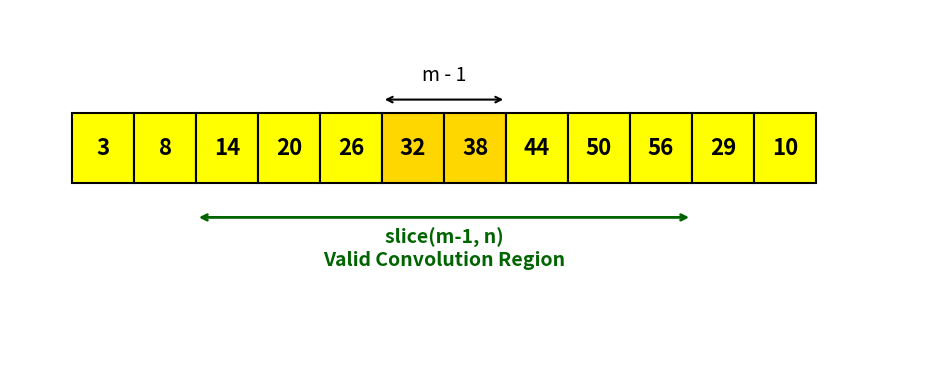

Reproduce this figure in Python.
import matplotlib.pyplot as plt
import matplotlib.animation as animation
import matplotlib.patches as patches

# --- Configuration ---
arr1 = [3, 8, 14, 20, 26, 14, 5]
arr2 = [18, 33, 44, 50, 56, 29, 10]
overlap = 2
shift = len(arr1) - overlap 

# --- Timing Configuration ---
fps = 15
pause_start_frames = 11      # Frames 0-10: Initial pause
slide_frames = 25            # Frames 11-35: Sliding
pause_mid_frames = 10        # Frames 36-45: Pause before merge
merge_frames = 15            # Frames 46-60: Merging
final_pause_seconds = 3      # <-- ADJUST THIS: Pause duration before loop
final_pause_frames = int(fps * final_pause_seconds)  # 45 frames for 3 seconds

total_frames = 61 + final_pause_frames  # Total animation length

# Set up the figure
fig, ax = plt.subplots(figsize=(12, 4.5))
ax.set_xlim(-1, len(arr1) + len(arr2) - overlap + 2)
ax.set_ylim(-1.5, 3.5)
ax.axis('off') 

boxes1, texts1 = [], []
boxes2, texts2 = [], []

# Draw Top Array
for i, val in enumerate(arr1):
    rect = patches.Rectangle((i, 1), 1, 1, facecolor='yellow', edgecolor='black', linewidth=1.5)
    ax.add_patch(rect)
    txt = ax.text(i + 0.5, 1.5, str(val), ha='center', va='center', fontsize=16, fontweight='bold')
    boxes1.append(rect)
    texts1.append(txt)

# Label for top array
output1_label = ax.text(-0.7, 1.5, 'Output1', ha='right', va='center', fontsize=13, fontweight='bold')

# Top annotation: "m - 1"
start_x = len(arr1) - overlap
end_x = len(arr1)
center_x = (start_x + end_x) / 2.0
arrow_y = 2.2
ax.annotate('', xy=(start_x, arrow_y), xytext=(end_x, arrow_y),
            arrowprops=dict(arrowstyle='<->', lw=1.5))
ax.text(center_x, arrow_y + 0.2, 'm - 1', ha='center', va='bottom', fontsize=14, fontstyle='italic')

# Draw Bottom Array
for i, val in enumerate(arr2):
    rect = patches.Rectangle((i, 0), 1, 1, facecolor='yellow', edgecolor='black', linewidth=1.5)
    ax.add_patch(rect)
    txt = ax.text(i + 0.5, 0.5, str(val), ha='center', va='center', fontsize=16, fontweight='bold')
    boxes2.append(rect)
    texts2.append(txt)

# Label for bottom array
output2_label = ax.text(-0.7, 0.5, 'Output2', ha='right', va='center', fontsize=13, fontweight='bold')

# Bottom annotation: "slice(m-1, n)" (initially hidden)
slice_start, slice_end = 2, 10
slice_center = (slice_start + slice_end) / 2.0
slice_y = 0.5
slice_arrow = ax.annotate('', xy=(slice_start, slice_y), xytext=(slice_end, slice_y),
                          arrowprops=dict(arrowstyle='<->', lw=2, color='darkgreen'),
                          visible=False)
slice_text = ax.text(slice_center, slice_y - 0.15, 'slice(m-1, n)\nValid Convolution Region', 
                     ha='center', va='top', fontsize=14, fontstyle='italic', 
                     fontweight='bold', color='darkgreen', visible=False)

def animate(frame):
    # Default: hide slice annotation
    slice_arrow.set_visible(False)
    slice_text.set_visible(False)
    
    # Show/hide output labels: visible until merge starts
    if frame < pause_start_frames + slide_frames + pause_mid_frames:
        output1_label.set_visible(True)
        output2_label.set_visible(True)
    else:
        output1_label.set_visible(False)
        output2_label.set_visible(False)
    
    # Frame 0-10: Pause at start
    if frame < pause_start_frames:
        pass  # Static initial state
    
    # Frame 11-35: Slide bottom array
    elif pause_start_frames <= frame < pause_start_frames + slide_frames:
        progress = (frame - pause_start_frames) / slide_frames
        current_shift = progress * shift
        for i in range(len(arr2)):
            boxes2[i].set_x(i + current_shift)
            texts2[i].set_position((i + current_shift + 0.5, 0.5))
            
    # Frame 36-45: Pause before merge
    elif pause_start_frames + slide_frames <= frame < pause_start_frames + slide_frames + pause_mid_frames:
        for i in range(len(arr2)):
            boxes2[i].set_x(i + shift)
            texts2[i].set_position((i + shift + 0.5, 0.5))
            
    # Frame 46-60: Move up and merge
    elif pause_start_frames + slide_frames + pause_mid_frames <= frame < 61:
        progress = (frame - (pause_start_frames + slide_frames + pause_mid_frames)) / merge_frames
        current_y = progress * 1.0 
        for i in range(len(arr2)):
            boxes2[i].set_y(current_y)
            texts2[i].set_position((i + shift + 0.5, current_y + 0.5))
            
        # Merge completion happens at frame 60
        if frame == 60:
            for i in range(len(arr2)):
                if i < overlap:
                    sum_val = arr1[-overlap+i] + arr2[i]
                    texts1[-overlap+i].set_text(str(sum_val))
                    boxes1[-overlap+i].set_facecolor('gold') 
                    boxes2[i].set_alpha(0)
                    texts2[i].set_alpha(0)
            slice_arrow.set_visible(True)
            slice_text.set_visible(True)
    
    # Frame 61+: Extended pause (shows final state until end)
    else:
        # Keep everything in final merged state
        for i in range(len(arr2)):
            boxes2[i].set_x(i + shift)
            boxes2[i].set_y(1 if i >= overlap else 0)  # Merged position or hidden
            texts2[i].set_position((i + shift + 0.5, 1.5 if i >= overlap else 0.5))
        slice_arrow.set_visible(True)
        slice_text.set_visible(True)

    return boxes1 + texts1 + boxes2 + texts2 + [slice_arrow, slice_text, output1_label, output2_label]

# Create animation with extended frames
ani = animation.FuncAnimation(fig, animate, frames=total_frames, interval=1000//fps, blit=False)

# Save as GIF (loop is automatic in GIF format)
output_file = 'array_merge_annotated.gif'
ani.save(output_file, writer='pillow', fps=fps)
print(f"Animation saved with {final_pause_seconds}s end pause! Total frames: {total_frames}")
